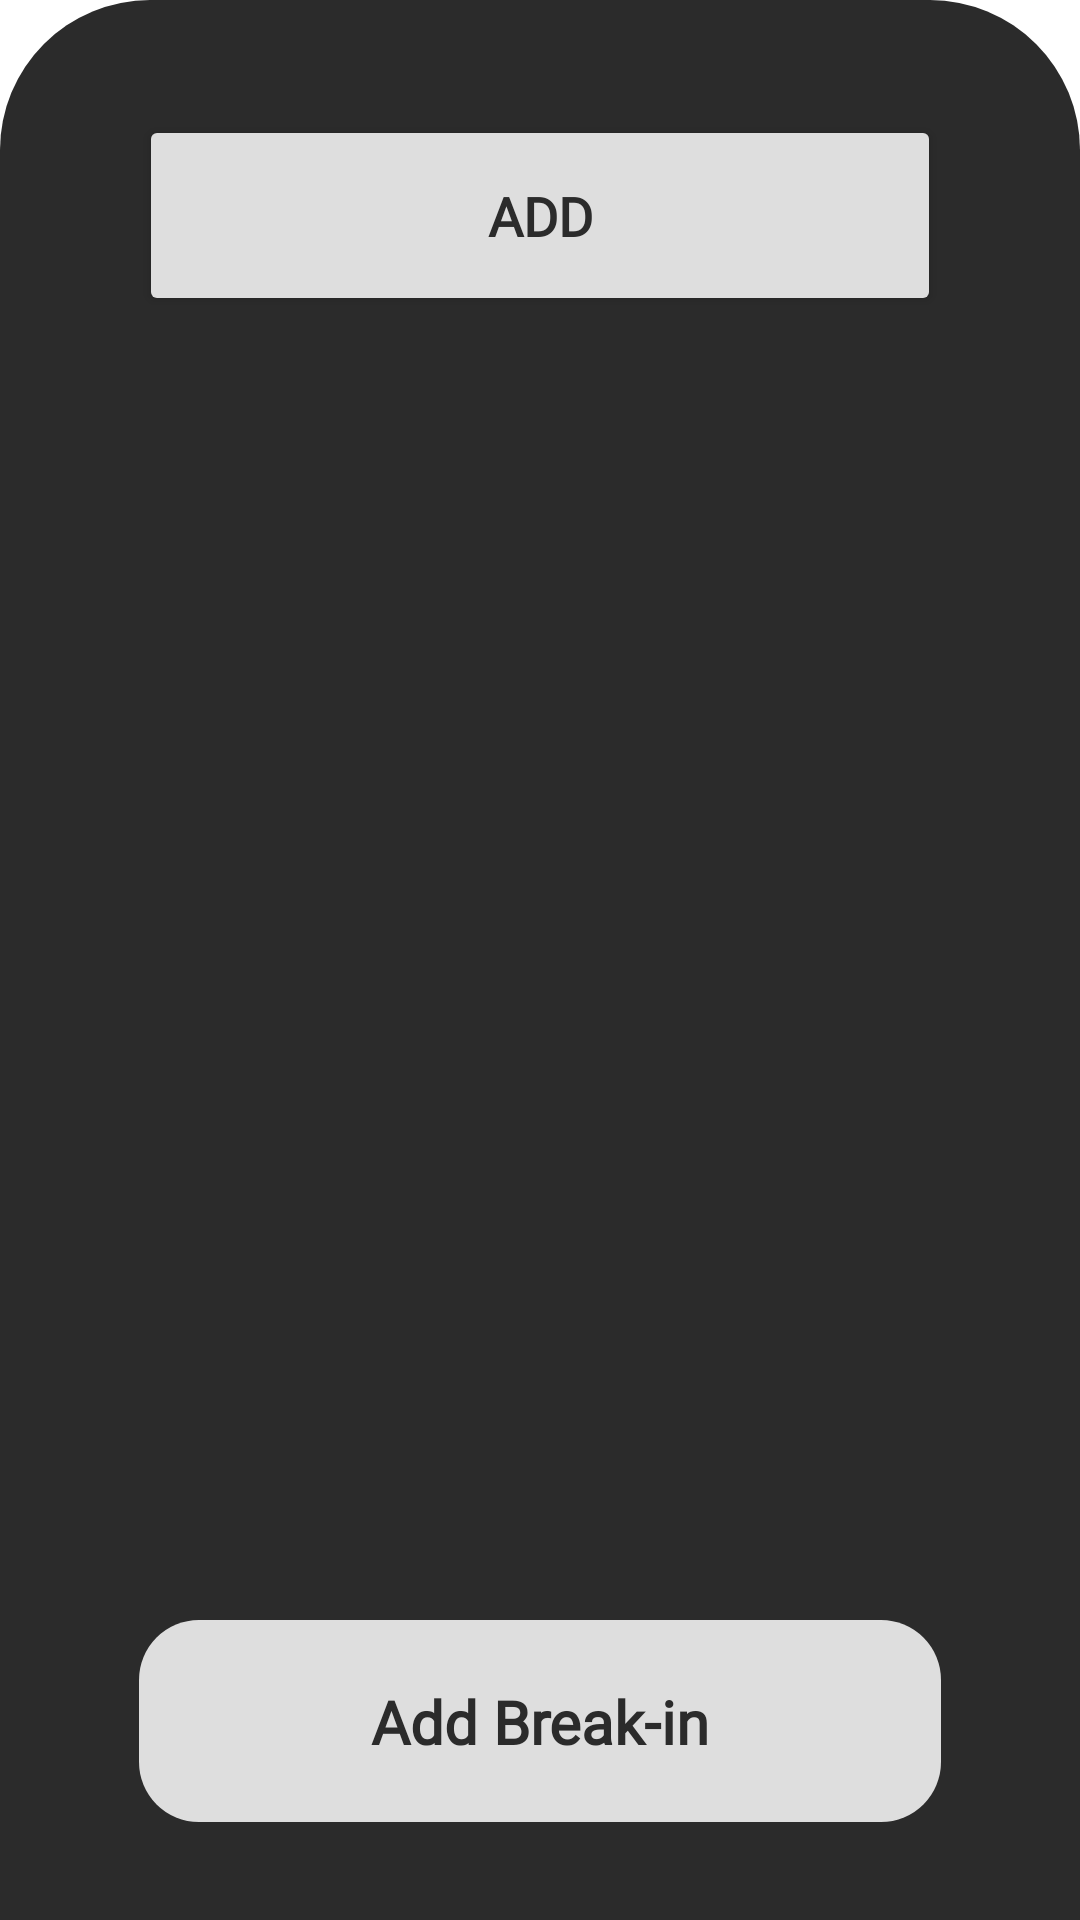

Here is an Android app screen rendered from its layout file. Give the layout XML and the strings, colors and styles it references.
<!-- AndroidManifest.xml: application theme Theme.Multe -->
<!-- res/layout/fragment_effrazioni.xml -->
<?xml version="1.0" encoding="utf-8"?>
<FrameLayout xmlns:android="http://schemas.android.com/apk/res/android"
    xmlns:app="http://schemas.android.com/apk/res-auto"
    xmlns:tools="http://schemas.android.com/tools"
    android:id="@+id/frag"
    android:layout_width="match_parent"
    android:layout_height="match_parent"
    android:backgroundTint="#000ff0"
    tools:context=".EffrazioniFragment">

    <androidx.constraintlayout.widget.ConstraintLayout
        android:id="@+id/layout"
        android:layout_width="match_parent"
        android:layout_height="match_parent">

        <View
            android:id="@+id/view6"
            android:layout_width="0dp"
            android:layout_height="0dp"
            android:background="@drawable/rettangolinoantracite1"
            app:layout_constraintBottom_toBottomOf="parent"
            app:layout_constraintEnd_toEndOf="parent"
            app:layout_constraintHorizontal_bias="0.0"
            app:layout_constraintStart_toStartOf="parent"
            app:layout_constraintTop_toTopOf="parent"
            app:layout_constraintVertical_bias="0.0" />

        <androidx.constraintlayout.widget.Guideline
            android:id="@+id/guideline78"
            android:layout_width="wrap_content"
            android:layout_height="wrap_content"
            android:orientation="vertical"
            app:layout_constraintGuide_percent="0.871" />

        <androidx.constraintlayout.widget.Guideline
            android:id="@+id/guideline81"
            android:layout_width="wrap_content"
            android:layout_height="wrap_content"
            android:orientation="vertical"
            app:layout_constraintGuide_percent="0.129" />

        <androidx.constraintlayout.widget.Guideline
            android:id="@+id/guideline79"
            android:layout_width="wrap_content"
            android:layout_height="wrap_content"
            android:orientation="horizontal"
            app:layout_constraintGuide_percent="0.949" />

        <androidx.constraintlayout.widget.Guideline
            android:id="@+id/guideline80"
            android:layout_width="wrap_content"
            android:layout_height="wrap_content"
            android:orientation="horizontal"
            app:layout_constraintGuide_percent="0.844" />

        <androidx.constraintlayout.widget.Guideline
            android:id="@+id/guideline70"
            android:layout_width="wrap_content"
            android:layout_height="wrap_content"
            android:orientation="horizontal"
            app:layout_constraintGuide_percent="0.06" />

        <androidx.constraintlayout.widget.Guideline
            android:id="@+id/guideline82"
            android:layout_width="wrap_content"
            android:layout_height="wrap_content"
            android:orientation="horizontal"
            app:layout_constraintGuide_percent="0.784" />

        <View
            android:id="@+id/addbreakin1"
            android:layout_width="0dp"
            android:layout_height="0dp"
            android:background="@drawable/rettangolinogrigio2"
            app:layout_constraintBottom_toTopOf="@+id/guideline79"
            app:layout_constraintEnd_toStartOf="@+id/guideline78"
            app:layout_constraintHorizontal_bias="0.497"
            app:layout_constraintStart_toStartOf="@+id/guideline81"
            app:layout_constraintTop_toTopOf="@+id/guideline80" />

        <TextView
            android:id="@+id/addbreakin2"
            android:layout_width="0dp"
            android:layout_height="wrap_content"
            android:fontFamily="@font/ock"
            android:text="Add Break-in"
            android:textAlignment="center"
            android:textColor="#2b2b2b"
            android:textSize="20sp"
            android:textStyle="bold"
            app:layout_constraintBottom_toTopOf="@+id/guideline79"
            app:layout_constraintEnd_toStartOf="@+id/guideline78"
            app:layout_constraintStart_toStartOf="@+id/guideline81"
            app:layout_constraintTop_toTopOf="@+id/guideline80" />

        <androidx.constraintlayout.widget.ConstraintLayout
            android:layout_width="0dp"
            android:layout_height="0dp"
            app:layout_constraintBottom_toTopOf="@+id/guideline82"
            app:layout_constraintEnd_toStartOf="@+id/guideline78"
            app:layout_constraintStart_toStartOf="@+id/guideline81"
            app:layout_constraintTop_toTopOf="@+id/guideline70">

            <ScrollView
                android:id="@+id/scrollview"
                android:layout_width="0dp"
                android:layout_height="0dp"
                app:layout_constraintBottom_toBottomOf="parent"
                app:layout_constraintEnd_toEndOf="parent"
                app:layout_constraintStart_toStartOf="parent"
                app:layout_constraintTop_toTopOf="parent">

                <LinearLayout
                    android:id="@+id/scrolcoc"
                    android:layout_width="match_parent"
                    android:layout_height="wrap_content"
                    android:orientation="vertical">

                    <Button
                        android:id="@+id/Aggiungi"
                        android:layout_width="match_parent"
                        android:layout_height="67dp"
                        android:backgroundTint="#DEDEDE"
                        android:fontFamily="@font/ock"
                        android:text="Add"
                        android:textAlignment="center"
                        android:textColor="#2b2b2b"
                        android:textSize="18sp"
                        android:textStyle="bold"
                        app:cornerRadius="20dp" />
                </LinearLayout>
            </ScrollView>
        </androidx.constraintlayout.widget.ConstraintLayout>

    </androidx.constraintlayout.widget.ConstraintLayout>
</FrameLayout>
<!-- resources referenced by this layout -->
<resources>
  <!-- drawable rettangolinoantracite1 (drawable) -->
  <?xml version="1.0" encoding="utf-8"?>
  <shape xmlns:android="http://schemas.android.com/apk/res/android">
      <solid
          android:color="#2B2B2B"/>
      <corners
          android:topLeftRadius="50dp"
          android:topRightRadius="50dp"
          />
  </shape>
  <!-- drawable rettangolinogrigio2 (drawable) -->
  <?xml version="1.0" encoding="utf-8"?>
  <shape xmlns:android="http://schemas.android.com/apk/res/android">
      <solid
          android:color="#DEDEDE"/>
      <corners
          android:radius="20dp"
          />
  </shape>
  <style name="Theme.Multe" parent="Theme.MaterialComponents.DayNight.NoActionBar">
          
          <item name="colorPrimary">@color/black</item>
          <item name="colorPrimaryVariant">@color/black</item>
          <item name="colorOnPrimary">@color/black</item>
          
          <item name="colorSecondary">@color/black</item>
          <item name="colorSecondaryVariant">@color/black</item>
          <item name="colorOnSecondary">@color/black</item>
          
          <item name="android:statusBarColor" tools:targetApi="l">?attr/colorPrimaryVariant</item>
          
      </style>
  <!-- not gathered from this repository: default colours our renderer supplied (Android Studio template values) -->
  <color name="black">#FF000000</color>
</resources>
